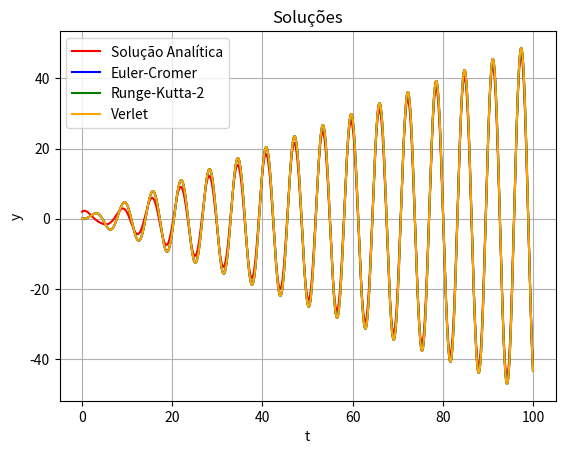
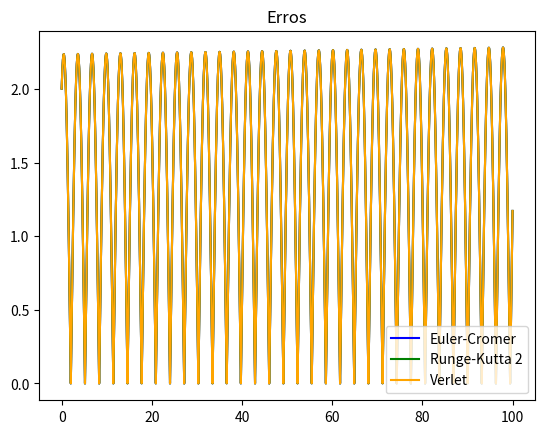
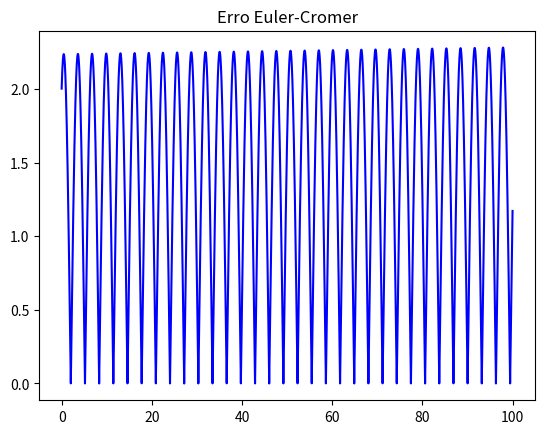
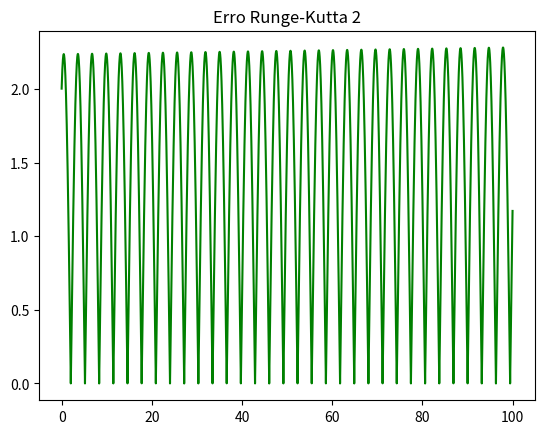
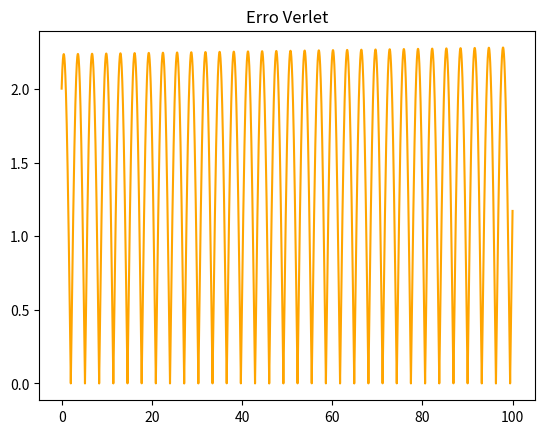

Recreate these plots in Python, in order.
# -*- coding: utf-8 -*-
"""Trabalho1_MetCompB

Automatically generated by Colaboratory.

Original file is located at
    https://colab.research.google.com/<link-removed>
"""

"""
Definindo a EDO linear de segunda ordem:
  y'' + y = sin(t) 
  com problema de valor inicial:
  y(0) = 2 
  y'(0) = 1

Solução Analítica:
  Sg --> y = yh + yp
  yh --> y'' - y = 0 --> yh = c1*cos(t) + c2*sin(t)
  yp --> y'' - y = sin(t) --> yp = -t*cos(t)/2
  y = (c1*cos(t) + cs*sin(t)) - (t*cos(t)/2)
  aplicar condições iniciais:
   // y = 2*cos(t) + 1.5*sin(t) - t*cos(t)/2 //
"""
import numpy as np
import matplotlib.pyplot as plt

n = 100001            #definindo o intervalo n
ta = np.zeros(100001)         #array para os valores de t p/ a sol. analítica

for i in range(0,n):
 ta[i] = ta[-1] + 1/1000

"""Na parte dos métodos acabei reescrevendo t pois 
estava dando erro nos loops 'while'."""

#solução analítica

def sol_a(ta):    # y = 2*cos(t) + 1.5*sin(t) - t*cos(t)/2
  return 2*np.cos(ta) + 1.5*np.sin(ta) - ta*np.cos(ta)/2

def ana(ta,n):
  y = np.zeros(n)          
  for i in range(0,n):        
    ta[i] = 1/1000 + ta[i-1]
    y[i] = sol_a(ta[i])
  return y

analitica = ana(ta, n)

# Métodos:

h = 1/1000          #valor de h
tf = 100            #Intervalo do eixo x
t = [0]             #t inicial
X = [0]
U = [0]

def func():
  return np.sin(t[-1]) - X[-1]   # y'' + y = sin(t) 

# Euler_Cromer:
def E_C():
    while tf > t[-1]:
        ui = U[-1] + func() * h
        xi = X[-1] + ui * h
        U.append(ui)
        X.append(xi)
        t.append(t[-1]+h)
    E = np.array(X)
    T = np.array(t)
    return T, E

T, E = E_C()

# Runge_Kutta_2:

def R_K_2():
    while tf > t[-1]: 
      k1x = U[-1] * h
      k1u = h * func()
      ui = U[-1] + 0.5 * k1u
      k2x = h * ui
      xi = X[-1] + 0.5*(k1x + k2x) 
      X.append(xi)
    R = np.array(X)    
    return T, R

T,R = R_K_2()

# Verlet:

def Ver():
    while tf > t[-1]: 
      xi = 2 * X[-1] - X[-2] + func() * h ** 2
      X.append(xi)
    V = np.array(X)
    return T, V

T, V = Ver()

#Gráfico das Soluções:
plt.figure()
plt.plot(ta,analitica,label='Solução Analítica',c='red')
plt.plot(T,E,label='Euler-Cromer',c='blue')
plt.plot(T,R,label='Runge-Kutta-2',c='green')
plt.plot(T,V,label='Verlet',c='orange')
plt.grid()
plt.xlabel('t')
plt.ylabel('y')
plt.legend()
plt.title('Soluções') 
plt.savefig('GraficoSolucoes')

#Erros:
e_E = abs(np.subtract(analitica,E))    #Erro Euler-Cromer
e_R = abs(np.subtract(analitica,R))    #Erro Runge-Kutta 2
e_V = abs(np.subtract(analitica,V))    #Erro Verlet


#Gráficos dos erros:

plt.figure()
plt.plot(t,e_E,label='Euler-Cromer',c='blue')
plt.plot(t,e_R,label='Runge-Kutta 2',c='green')
plt.plot(t,e_V,label='Verlet',c='orange')
plt.legend()
plt.title('Erros')
plt.savefig('Erros')

plt.figure()
plt.plot(t,e_E,label='Euler-Cromer',c='blue')
plt.title('Erro Euler-Cromer')
plt.savefig('Erro_Euler')

plt.figure()
plt.plot(t,e_R,label='Runge-Kutta 2',c='green')
plt.title('Erro Runge-Kutta 2')
plt.savefig('Erro_RK2')

plt.figure()
plt.plot(t,e_V,label='Verlet',c='orange')
plt.title('Erro Verlet')
plt.savefig('Erro_Verlet')